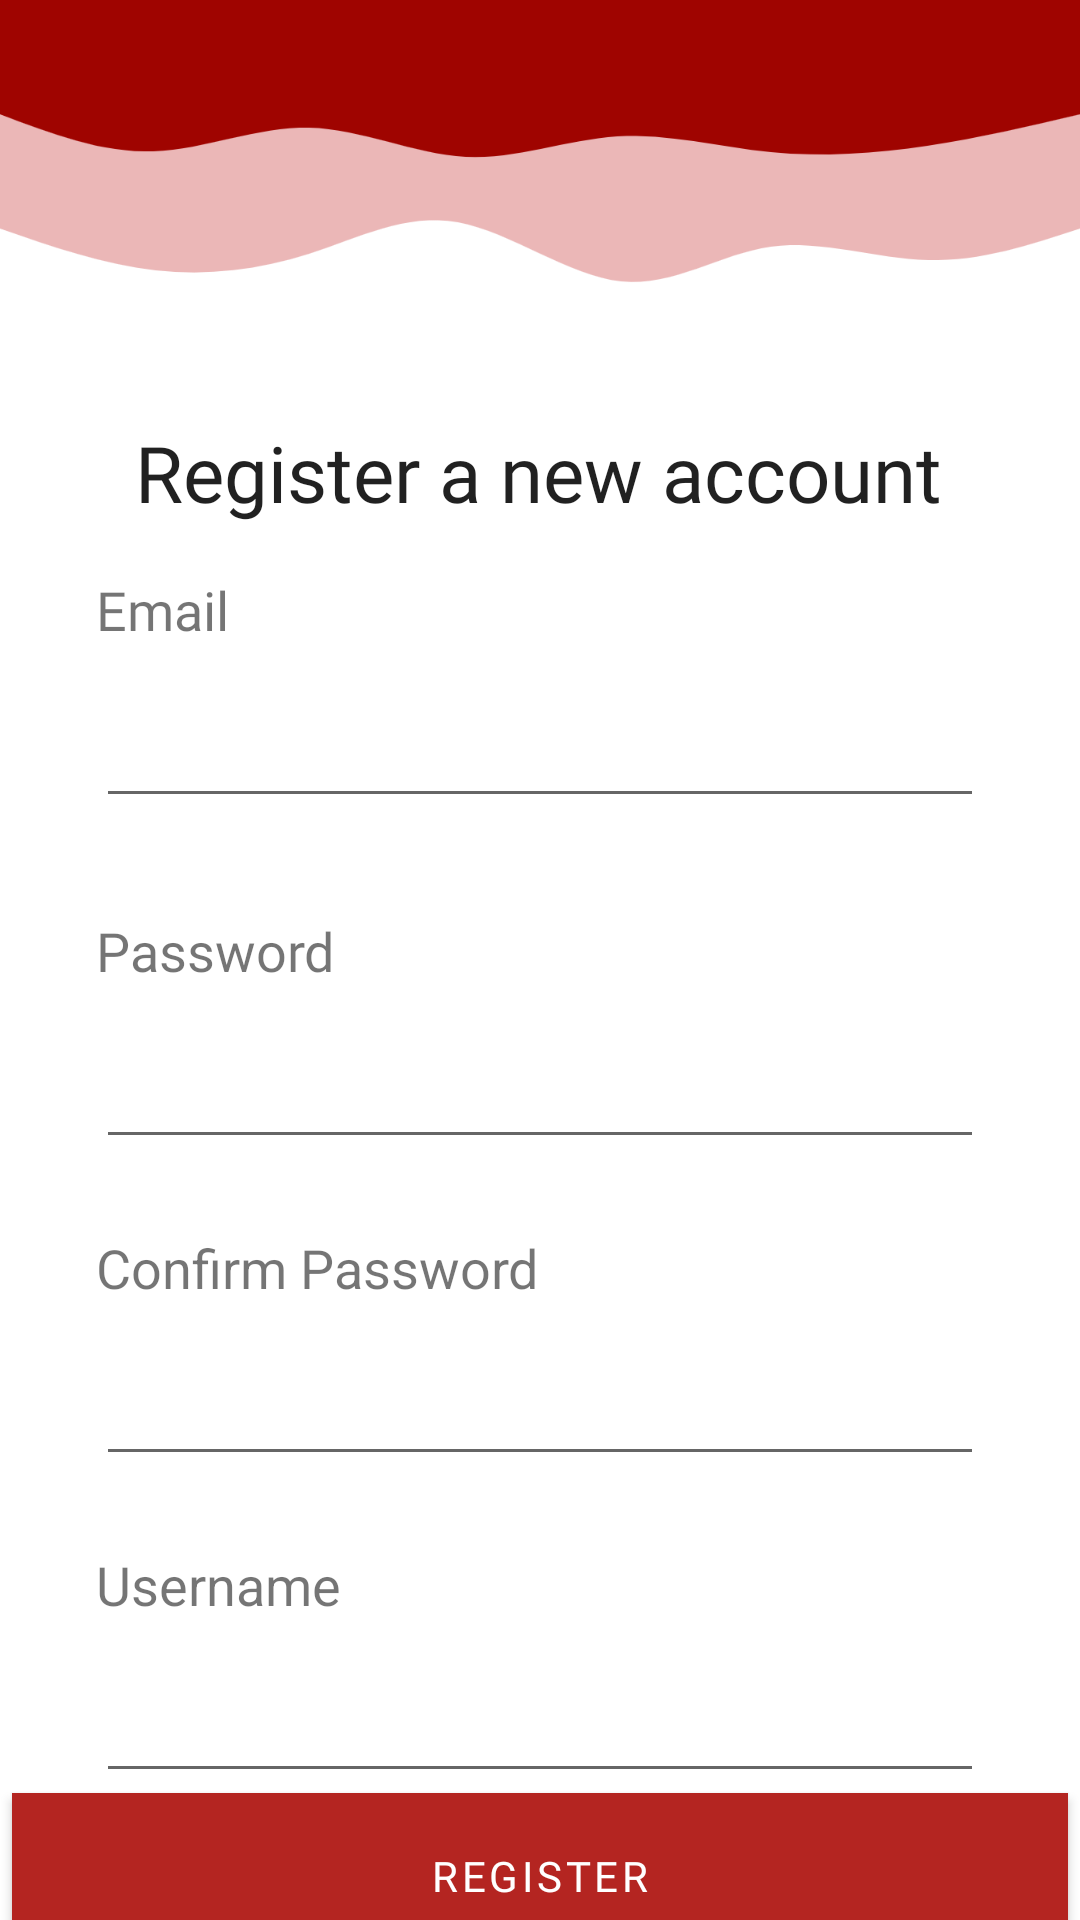

The Android layout XML behind this screen, and the referenced resources:
<!-- AndroidManifest.xml: application theme Theme.HappyMeals -->
<!-- res/layout/activity_register_screen.xml -->
<?xml version="1.0" encoding="utf-8"?>
<androidx.constraintlayout.widget.ConstraintLayout xmlns:android="http://schemas.android.com/apk/res/android"
    xmlns:app="http://schemas.android.com/apk/res-auto"
    xmlns:tools="http://schemas.android.com/tools"
    android:layout_width="match_parent"
    android:layout_height="match_parent"
    android:background = "@drawable/background__4_"
    tools:context=".userlogin.LoginScreen">

    <TextView
        android:id="@+id/text_register_title"
        android:layout_width="wrap_content"
        android:layout_height="wrap_content"

        android:layout_marginTop="140dp"
        android:fontFamily="@font/avenir_black"
        android:text="Register a new account"
        android:textAppearance="@style/TextAppearance.AppCompat.Title"
        android:textSize="26sp"
        app:layout_constraintEnd_toEndOf="parent"
        app:layout_constraintHorizontal_bias="0.496"
        app:layout_constraintStart_toStartOf="parent"
        app:layout_constraintTop_toTopOf="parent" />

    <TextView
        android:id="@+id/title_email"
        android:layout_width="wrap_content"
        android:layout_height="wrap_content"
        android:layout_marginStart="32dp"
        android:layout_marginTop="16dp"
        android:fontFamily="@font/avenir_medium"
        android:text="@string/email"
        android:textAppearance="@style/TextAppearance.AppCompat.Small"
        android:textSize="18sp"
        app:layout_constraintStart_toStartOf="parent"
        app:layout_constraintTop_toBottomOf="@+id/text_register_title" />

    <TextView
        android:id="@+id/title_password"
        android:layout_width="wrap_content"
        android:layout_height="wrap_content"
        android:layout_marginStart="32dp"
        android:layout_marginTop="32dp"
        android:fontFamily="@font/avenir_medium"
        android:text="@string/password"
        android:textSize="18sp"
        app:layout_constraintStart_toStartOf="parent"
        app:layout_constraintTop_toBottomOf="@+id/register_email_field" />

    <EditText
        android:id="@+id/register_password_field"
        android:layout_width="0dp"
        android:layout_height="wrap_content"
        android:layout_marginStart="32dp"
        android:layout_marginTop="16dp"
        android:layout_marginEnd="32dp"
        android:fontFamily="@font/avenir_medium"
        android:ems="10"
        android:inputType="textPassword"
        app:layout_constraintEnd_toEndOf="parent"
        app:layout_constraintHorizontal_bias="0.0"
        app:layout_constraintStart_toStartOf="parent"
        app:layout_constraintTop_toBottomOf="@+id/title_password" />

    <TextView
        android:id="@+id/return_text"
        android:layout_width="233dp"
        android:layout_height="35dp"
        android:layout_marginBottom="16dp"
        android:layout_weight="1"
        android:fontFamily="@font/avenir_roman"
        android:text="     Already have an account?"
        android:textSize="18sp"
        app:layout_constraintBottom_toBottomOf="parent"
        app:layout_constraintEnd_toEndOf="parent"
        app:layout_constraintHorizontal_bias="0.277"
        app:layout_constraintStart_toStartOf="parent"
        app:layout_constraintTop_toBottomOf="@+id/register_button"
        app:layout_constraintVertical_bias="0.0"
        />


    <TextView
        android:id="@+id/return_login"
        android:layout_width="87dp"
        android:layout_height="34dp"
        android:layout_marginBottom="16dp"
        android:clickable="true"
        android:fontFamily="@font/avenir_roman"
        android:text="Log in."
        android:textColor="@color/red"
        android:textSize="18sp"
        android:textStyle="bold"
        app:layout_constraintBottom_toBottomOf="@+id/return_text"
        app:layout_constraintEnd_toEndOf="parent"
        app:layout_constraintHorizontal_bias="0.0"
        app:layout_constraintStart_toEndOf="@+id/return_text"
        app:layout_constraintTop_toBottomOf="@+id/register_button"
        app:layout_constraintVertical_bias="0.0" />

    <Button
        android:id="@+id/register_button"

        android:layout_width="352dp"
        android:layout_height="55dp"
        android:background="#9f0400"
        android:fontFamily="@font/avenir_black"
        android:text="Register"
        android:textColor="#ffffff"
        tools:layout_editor_absoluteX="32dp"
        tools:layout_editor_absoluteY="723dp"
        app:layout_constraintEnd_toEndOf="parent"
        app:layout_constraintHorizontal_bias="0.489"
        app:layout_constraintStart_toStartOf="parent"
        app:layout_constraintTop_toBottomOf="@+id/register_username_field"/>

    <EditText
        android:id="@+id/register_email_field"
        android:layout_width="0dp"
        android:layout_height="wrap_content"
        android:layout_marginStart="32dp"
        android:layout_marginTop="16dp"
        android:layout_marginEnd="32dp"
        android:ems="10"
        android:inputType="textEmailAddress"
        app:layout_constraintEnd_toEndOf="parent"
        app:layout_constraintStart_toStartOf="parent"
        app:layout_constraintTop_toBottomOf="@+id/title_email" />

    <EditText
        android:id="@+id/register_username_field"
        android:layout_width="0dp"
        android:layout_height="wrap_content"
        android:layout_marginStart="32dp"
        android:layout_marginTop="16dp"
        android:layout_marginEnd="32dp"
        android:ems="10"
        android:inputType="textPersonName"
        app:layout_constraintEnd_toEndOf="parent"
        app:layout_constraintStart_toStartOf="parent"
        app:layout_constraintTop_toBottomOf="@+id/textView7" />

    <TextView
        android:id="@+id/textView7"
        android:layout_width="wrap_content"
        android:layout_height="wrap_content"
        android:layout_marginStart="32dp"
        android:layout_marginTop="24dp"
        android:text="@string/username"
        android:textSize="18sp"
        app:layout_constraintStart_toStartOf="parent"
        app:layout_constraintTop_toBottomOf="@+id/register_confirm_pass_field" />

    <TextView
        android:id="@+id/register_confirm_pass_label"
        android:layout_width="wrap_content"
        android:layout_height="wrap_content"
        android:layout_marginStart="32dp"
        android:layout_marginTop="24dp"
        android:text="@string/confirm_password"
        android:textSize="18sp"
        app:layout_constraintStart_toStartOf="parent"
        app:layout_constraintTop_toBottomOf="@+id/register_password_field" />

    <EditText
        android:id="@+id/register_confirm_pass_field"
        android:layout_width="0dp"
        android:layout_height="wrap_content"
        android:layout_marginStart="32dp"
        android:layout_marginTop="16dp"
        android:layout_marginEnd="32dp"
        android:ems="10"
        android:inputType="textPassword"
        app:layout_constraintEnd_toEndOf="parent"
        app:layout_constraintStart_toStartOf="parent"
        app:layout_constraintTop_toBottomOf="@+id/register_confirm_pass_label" />

</androidx.constraintlayout.widget.ConstraintLayout>
<!-- resources referenced by this layout -->
<resources>
  <color name="red">#b42521</color>
  <!-- drawable background__4_: png bitmap (drawable, 67610 bytes) -->
  <string name="confirm_password">Confirm Password</string>
  <string name="email">Email</string>
  <string name="password">Password</string>
  <string name="username">Username</string>
  <style name="Theme.HappyMeals" parent="Theme.MaterialComponents.DayNight.NoActionBar">
          
          <item name="colorPrimary">@color/red</item>
          <item name="colorPrimaryVariant">@color/dark_blue</item>
          <item name="colorOnPrimary">@color/yellow</item>
          
          <item name="colorSecondary">@color/teal_200</item>
          <item name="colorSecondaryVariant">@color/teal_700</item>
          <item name="colorOnSecondary">@color/black</item>
  
          
      </style>
  <color name="dark_blue">#0015FF</color>
  <color name="yellow">#FFEE00</color>
  <color name="teal_200">#FF03DAC5</color>
  <color name="teal_700">#FF018786</color>
  <color name="black">#FF000000</color>
</resources>
